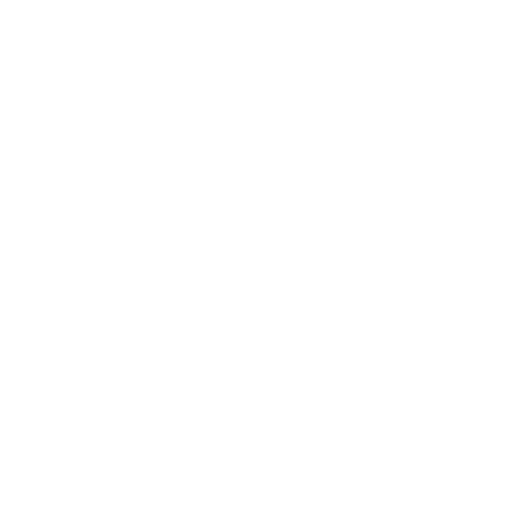
t = 0.00 s
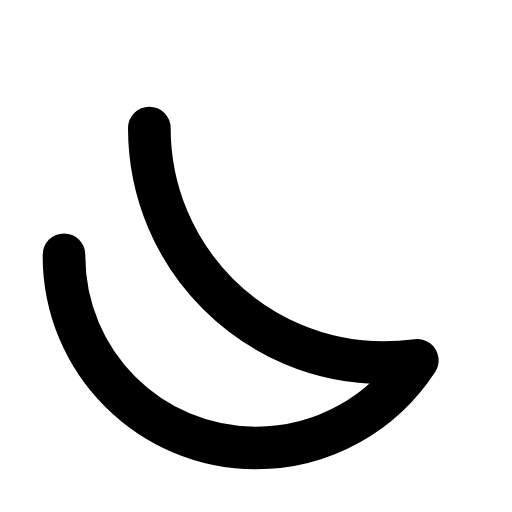
t = 0.45 s
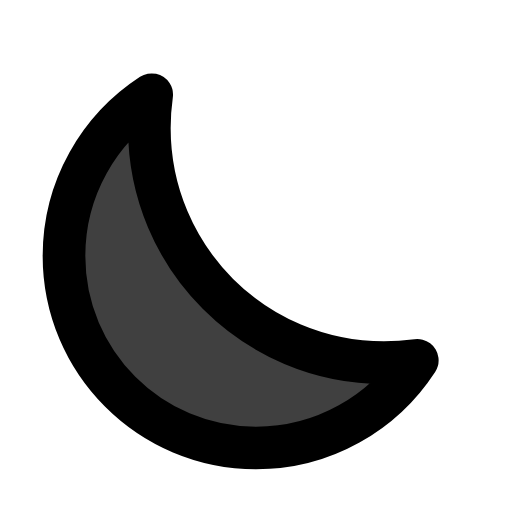
t = 1.00 s
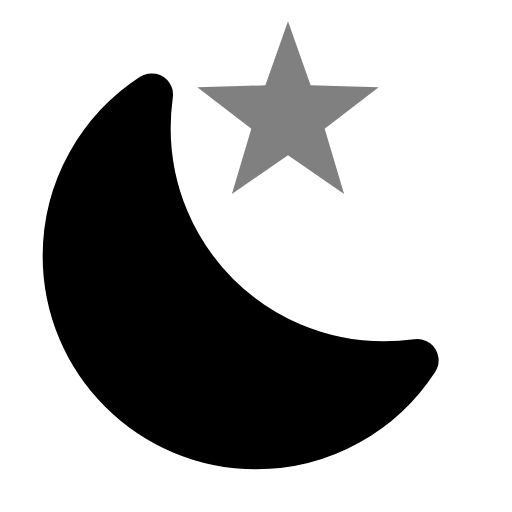
t = 1.40 s
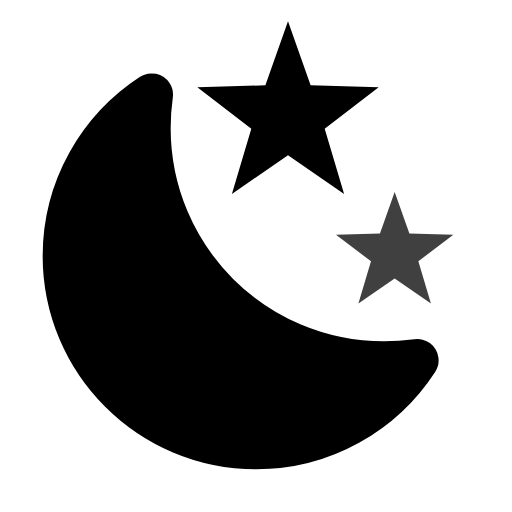
t = 1.90 s
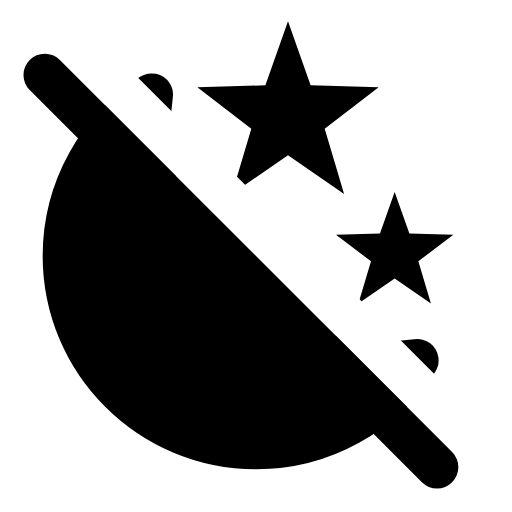
t = 2.40 s

The animated SVG that drew these frames (rendered in a browser with its animation timeline set to each time). Animation: 6 SMIL elements (animate=6); one cycle of 2.40 s.

<svg xmlns="http://www.w3.org/2000/svg" width="24" height="24" viewBox="0 0 24 24"><defs><mask id="SVGxTQyEdeD"><g fill="#fff"><path fill-opacity="0" stroke="#fff" stroke-dasharray="56" stroke-linecap="round" stroke-linejoin="round" stroke-width="2" d="M7 6c0 6.08 4.92 11 11 11c0.53 0 1.05 -0.04 1.56 -0.11c-1.61 2.47 -4.39 4.11 -7.56 4.11c-4.97 0 -9 -4.03 -9 -9c0 -3.17 1.64 -5.95 4.11 -7.56c-0.07 0.51 -0.11 1.03 -0.11 1.56Z"><animate fill="freeze" attributeName="stroke-dashoffset" dur="0.6s" values="56;0"/><animate fill="freeze" attributeName="fill-opacity" begin="0.7s" dur="0.4s" to="1"/></path><path d="M15.22 6.03l2.53 -1.94l-3.19 -0.09l-1.06 -3l-1.06 3l-3.19 0.09l2.53 1.94l-0.91 3.06l2.63 -1.81l2.63 1.81l-0.91 -3.06Z" opacity="0"><animate fill="freeze" attributeName="opacity" begin="1.2s" dur="0.4s" to="1"/></path><path d="M19.61 12.25l1.64 -1.25l-2.06 -0.05l-0.69 -1.95l-0.69 1.95l-2.06 0.05l1.64 1.25l-0.59 1.98l1.7 -1.17l1.7 1.17l-0.59 -1.98Z" opacity="0"><animate fill="freeze" attributeName="opacity" begin="1.6s" dur="0.4s" to="1"/></path></g><path fill="none" stroke="#000" stroke-dasharray="28" stroke-dashoffset="28" stroke-linecap="round" stroke-linejoin="round" stroke-width="2" d="M-1 11h26" transform="rotate(45 12 12)"><animate fill="freeze" attributeName="stroke-dashoffset" begin="2s" dur="0.4s" to="0"/></path></mask></defs><path fill="currentColor" d="M0 0h24v24H0z" mask="url(#SVGxTQyEdeD)"/><path fill="none" stroke="currentColor" stroke-dasharray="28" stroke-dashoffset="28" stroke-linecap="round" stroke-linejoin="round" stroke-width="2" d="M-1 13h26" transform="rotate(45 12 12)"><animate fill="freeze" attributeName="stroke-dashoffset" begin="2s" dur="0.4s" to="0"/></path></svg>
